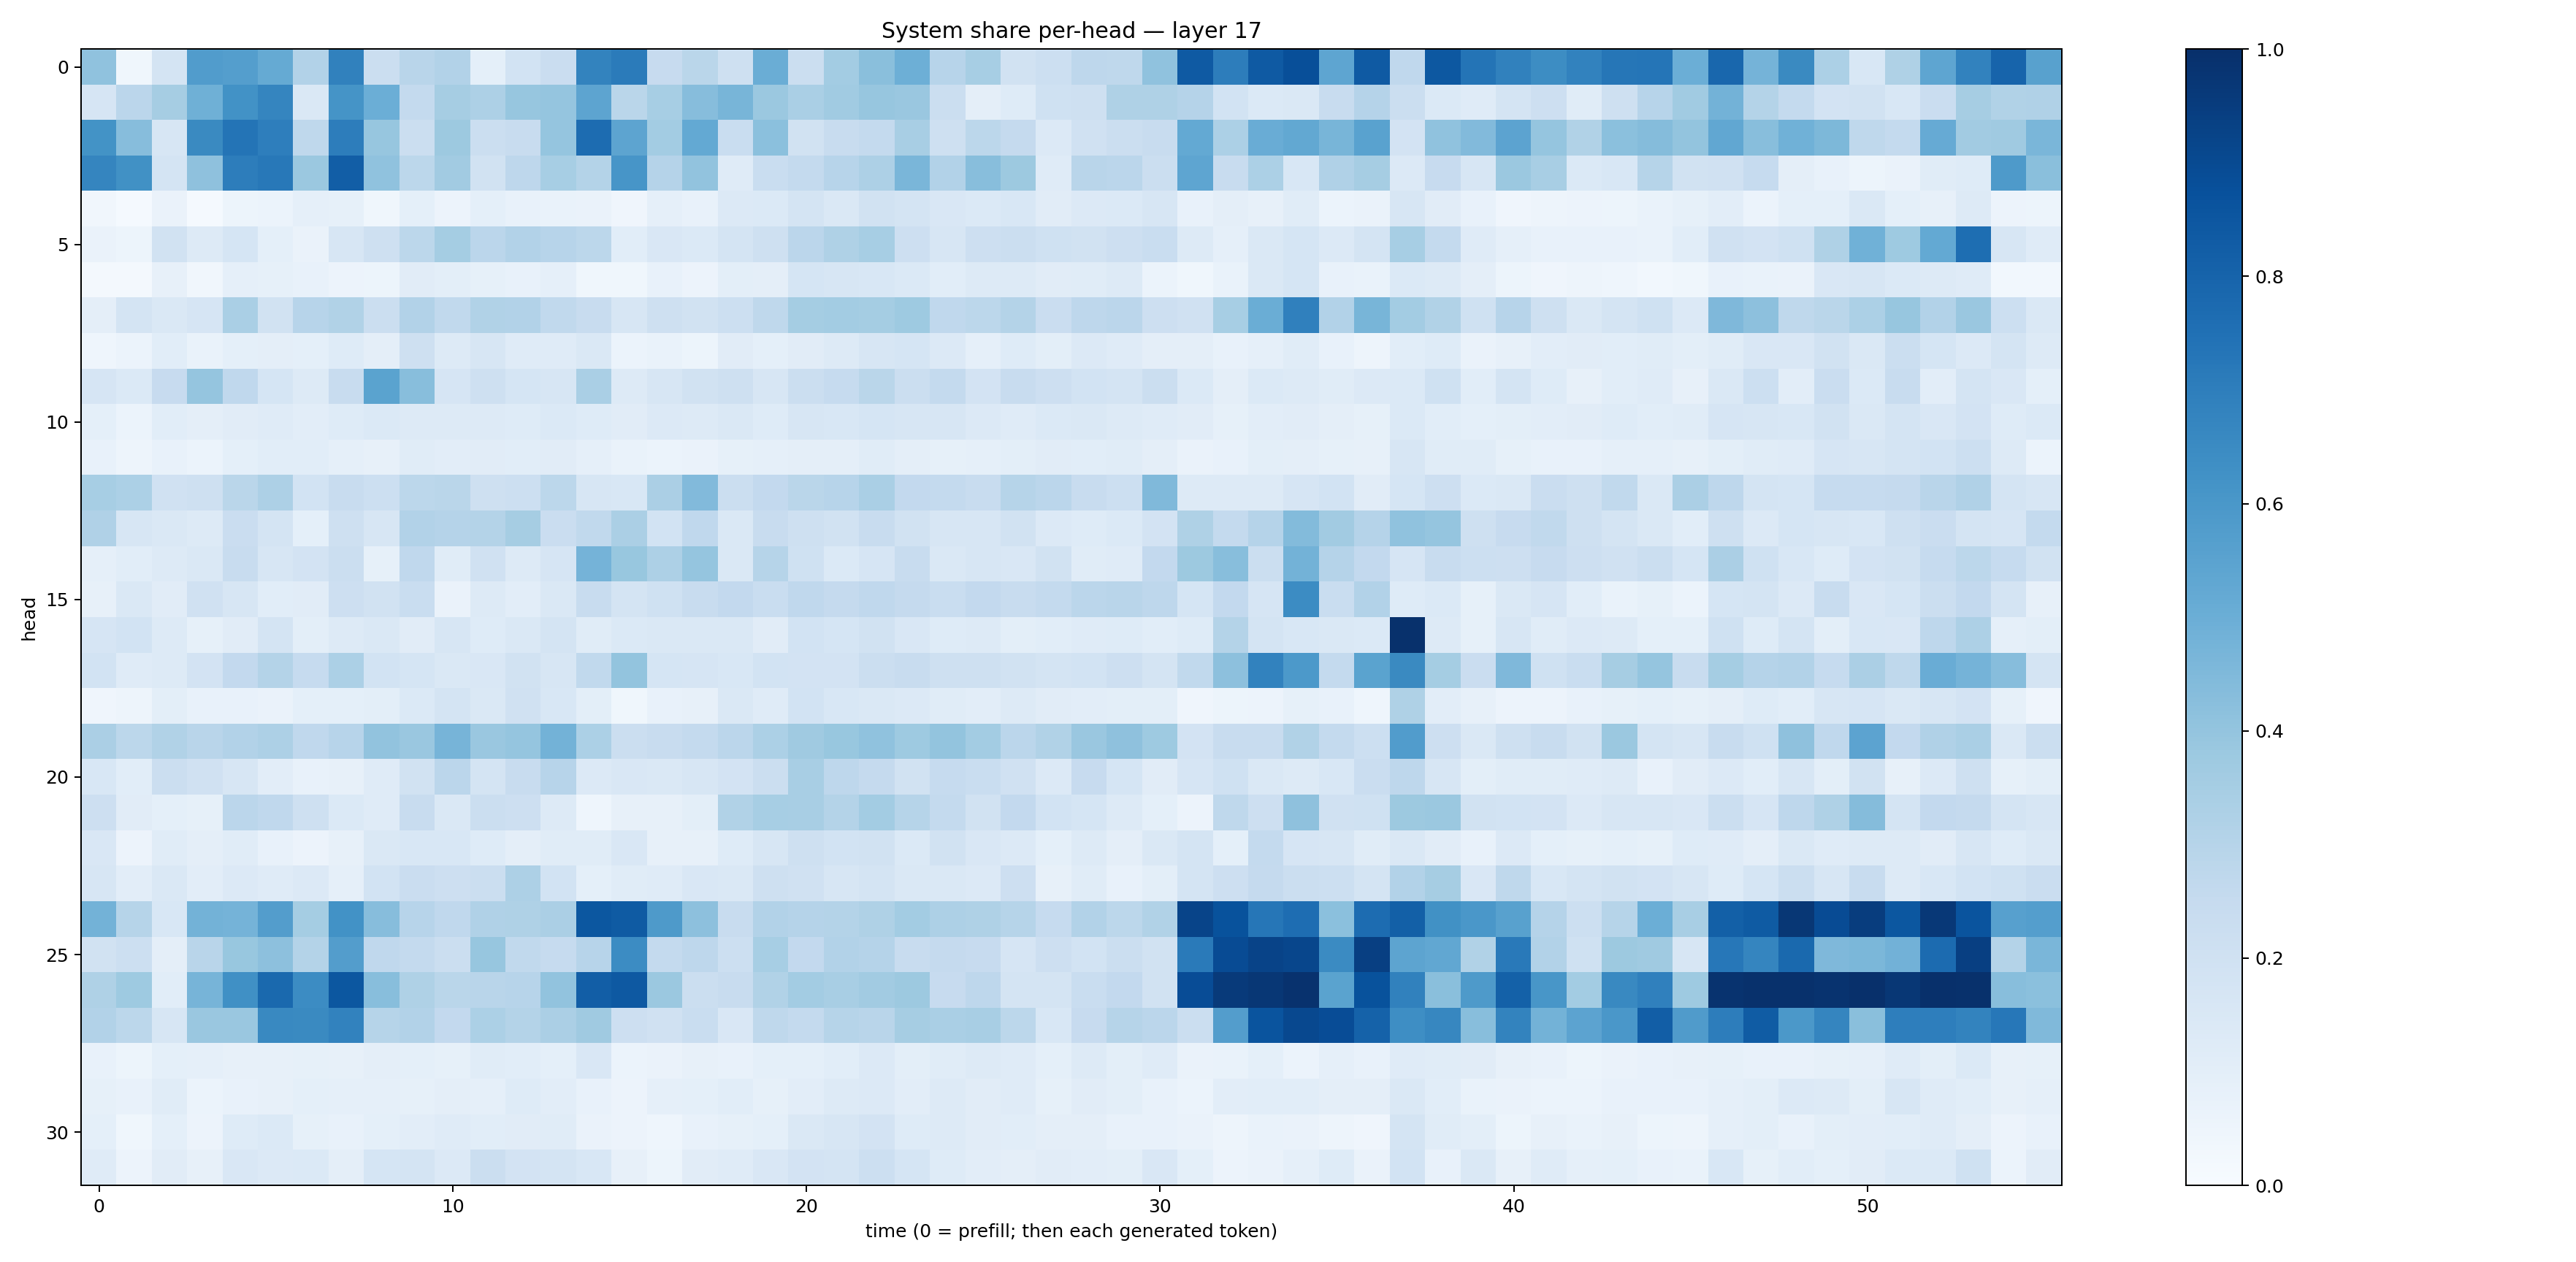

The data file committed next to this chart (first rows):
0.40861768, 0.037838224, 0.17764041, 0.57484776, 0.5695469, 0.5161087, 0.30965152, 0.6847717, 0.22451302, 0.29070532, 0.3122381, 0.090539664, 0.18711829, 0.23004623, 0.6768672, 0.70853376, 0.24469051, 0.28878707, 0.2046149, 0.50297225, 0.22478464, 0.3587279, 0.42546034, 0.4954335
0.1651, 0.2819, 0.3491, 0.4919, 0.6249, 0.6709, 0.1474, 0.6163, 0.4976, 0.2541, 0.3479, 0.327, 0.393, 0.3965, 0.5395, 0.2881, 0.346, 0.43, 0.4686, 0.3815, 0.338, 0.3653, 0.3941, 0.3857
0.6182, 0.4321, 0.1613, 0.6538, 0.7379, 0.6991, 0.2698, 0.7024, 0.3928, 0.2195, 0.3754, 0.2263, 0.2384, 0.395, 0.7688, 0.5417, 0.3565, 0.5224, 0.2341, 0.4218, 0.1937, 0.2415, 0.2543, 0.3434
0.6685, 0.6251, 0.1728, 0.414, 0.6995, 0.7225, 0.3795, 0.8209, 0.4091, 0.2774, 0.363, 0.1905, 0.2737, 0.3466, 0.305, 0.6077, 0.3037, 0.4033, 0.118, 0.231, 0.2567, 0.2958, 0.3254, 0.4642
0.03421, 0.0135, 0.06316, 0.01504, 0.05466, 0.06068, 0.08827, 0.08328, 0.03859, 0.09162, 0.055, 0.0928, 0.07136, 0.07002, 0.06368, 0.03969, 0.08721, 0.07634, 0.1334, 0.139, 0.1773, 0.1484, 0.189, 0.1791
0.06566, 0.0527, 0.1895, 0.1282, 0.17, 0.09368, 0.0644, 0.1577, 0.2065, 0.2785, 0.3527, 0.2814, 0.3114, 0.2931, 0.2801, 0.1076, 0.1508, 0.1375, 0.1739, 0.2036, 0.2823, 0.3215, 0.346, 0.2117
0.02155, 0.01889, 0.07898, 0.03276, 0.08881, 0.08412, 0.07531, 0.05506, 0.0509, 0.1125, 0.1013, 0.08572, 0.07679, 0.08869, 0.03574, 0.03686, 0.07417, 0.05755, 0.1008, 0.09495, 0.1683, 0.1566, 0.1538, 0.1398
0.09707, 0.1734, 0.141, 0.1649, 0.3365, 0.1946, 0.2961, 0.3163, 0.2218, 0.3106, 0.2617, 0.315, 0.3098, 0.2653, 0.2354, 0.1575, 0.2032, 0.1934, 0.2181, 0.2702, 0.3522, 0.3592, 0.3549, 0.372
0.04382, 0.06242, 0.1062, 0.06888, 0.09186, 0.09563, 0.09002, 0.1226, 0.09637, 0.2074, 0.1272, 0.1581, 0.1177, 0.1194, 0.147, 0.06117, 0.06664, 0.05261, 0.1131, 0.09146, 0.1105, 0.1291, 0.163, 0.1685
0.1654, 0.1389, 0.2428, 0.3975, 0.2683, 0.1698, 0.1255, 0.2378, 0.549, 0.4265, 0.1671, 0.2047, 0.1697, 0.1626, 0.3388, 0.1268, 0.1602, 0.1932, 0.2078, 0.1583, 0.2243, 0.2488, 0.2853, 0.2218
0.092, 0.06208, 0.108, 0.09643, 0.1098, 0.1193, 0.1021, 0.1242, 0.1389, 0.1275, 0.1267, 0.1293, 0.1221, 0.1387, 0.1216, 0.1121, 0.135, 0.1261, 0.1407, 0.1212, 0.1594, 0.1546, 0.1685, 0.1575
0.07193, 0.04756, 0.0732, 0.05979, 0.09234, 0.1072, 0.1079, 0.08597, 0.08006, 0.1135, 0.1046, 0.1106, 0.1064, 0.1094, 0.08855, 0.06827, 0.06223, 0.06413, 0.08522, 0.08641, 0.09699, 0.09671, 0.1171, 0.0967
0.3456, 0.3286, 0.1957, 0.2083, 0.2854, 0.3251, 0.1871, 0.2361, 0.217, 0.2801, 0.2856, 0.2043, 0.2179, 0.2804, 0.162, 0.1532, 0.3336, 0.4445, 0.221, 0.2589, 0.2852, 0.2959, 0.3375, 0.2611
0.3166, 0.1581, 0.1449, 0.129, 0.2271, 0.1758, 0.0913, 0.2089, 0.1632, 0.311, 0.3031, 0.3056, 0.3515, 0.2276, 0.2645, 0.333, 0.1853, 0.2665, 0.143, 0.2405, 0.2087, 0.1947, 0.2405, 0.1875
0.08801, 0.1075, 0.1308, 0.1477, 0.2399, 0.158, 0.1798, 0.2263, 0.08578, 0.2691, 0.1168, 0.196, 0.1251, 0.1653, 0.4752, 0.3882, 0.3276, 0.397, 0.1429, 0.3, 0.2002, 0.1385, 0.1664, 0.2388
0.07931, 0.1446, 0.1116, 0.1963, 0.1625, 0.1087, 0.1121, 0.2146, 0.1935, 0.2313, 0.06519, 0.129, 0.1017, 0.1448, 0.2396, 0.1756, 0.2008, 0.2413, 0.2609, 0.2319, 0.2686, 0.2503, 0.2667, 0.2506
0.1673, 0.1871, 0.1311, 0.0821, 0.1117, 0.172, 0.09842, 0.1295, 0.147, 0.1127, 0.1628, 0.1247, 0.147, 0.176, 0.117, 0.1368, 0.1482, 0.1483, 0.1412, 0.1118, 0.1843, 0.1707, 0.1949, 0.1508
0.1865, 0.12, 0.1267, 0.1818, 0.2585, 0.3081, 0.2485, 0.3296, 0.1845, 0.1696, 0.1434, 0.1508, 0.1898, 0.1604, 0.2642, 0.399, 0.1682, 0.1652, 0.1539, 0.1842, 0.1809, 0.1814, 0.2214, 0.2385
0.04209, 0.0488, 0.1011, 0.07811, 0.07087, 0.06631, 0.09117, 0.09252, 0.09925, 0.1389, 0.1733, 0.1469, 0.1984, 0.1527, 0.09992, 0.03728, 0.07397, 0.07851, 0.1407, 0.1176, 0.1842, 0.1531, 0.1407, 0.136
0.3348, 0.28, 0.3126, 0.2905, 0.3096, 0.3265, 0.2672, 0.2942, 0.4037, 0.3833, 0.4696, 0.3835, 0.3957, 0.4767, 0.3297, 0.2238, 0.2383, 0.2546, 0.2823, 0.331, 0.3682, 0.3886, 0.4073, 0.3743
0.1552, 0.108, 0.2219, 0.1957, 0.1599, 0.1022, 0.07282, 0.07894, 0.1202, 0.1935, 0.2847, 0.177, 0.2401, 0.2935, 0.1347, 0.1493, 0.1448, 0.1625, 0.1815, 0.226, 0.3434, 0.2746, 0.2529, 0.1924
0.2117, 0.1095, 0.09335, 0.08331, 0.2847, 0.2672, 0.2095, 0.138, 0.1207, 0.2385, 0.1477, 0.2243, 0.2135, 0.1281, 0.04666, 0.0794, 0.07834, 0.1014, 0.3125, 0.3453, 0.3428, 0.3053, 0.3556, 0.3003
0.1485, 0.05515, 0.1153, 0.09547, 0.1149, 0.07792, 0.05764, 0.07984, 0.1412, 0.154, 0.1543, 0.1243, 0.09567, 0.1166, 0.1157, 0.1499, 0.07987, 0.08045, 0.1223, 0.1573, 0.2032, 0.1847, 0.1898, 0.139
0.1593, 0.103, 0.1423, 0.1039, 0.1367, 0.1206, 0.1353, 0.08911, 0.1848, 0.2294, 0.213, 0.222, 0.3278, 0.1839, 0.09055, 0.1147, 0.1184, 0.1492, 0.1454, 0.2058, 0.1961, 0.1596, 0.1738, 0.1459
0.4785, 0.2973, 0.1554, 0.4798, 0.4751, 0.5739, 0.3527, 0.6232, 0.4321, 0.2969, 0.2677, 0.3171, 0.3239, 0.3325, 0.8513, 0.8343, 0.5871, 0.4177, 0.241, 0.3107, 0.3011, 0.3076, 0.3222, 0.3567
0.1923, 0.2154, 0.09482, 0.2913, 0.3893, 0.4167, 0.3047, 0.5732, 0.266, 0.2567, 0.2207, 0.3931, 0.262, 0.248, 0.2947, 0.6469, 0.2547, 0.2759, 0.2164, 0.3456, 0.2617, 0.3119, 0.3038, 0.2377
0.324, 0.3747, 0.1081, 0.4688, 0.6312, 0.781, 0.6458, 0.8513, 0.4285, 0.322, 0.2872, 0.2892, 0.2941, 0.4044, 0.8231, 0.8409, 0.3822, 0.2196, 0.2357, 0.3129, 0.3563, 0.34, 0.3629, 0.377
0.3107, 0.2788, 0.1617, 0.3835, 0.3858, 0.6585, 0.6534, 0.6832, 0.3001, 0.311, 0.2592, 0.3295, 0.3068, 0.3341, 0.3693, 0.2142, 0.1958, 0.2306, 0.1488, 0.2724, 0.2571, 0.2986, 0.2891, 0.3479
0.07267, 0.0529, 0.09367, 0.08604, 0.08177, 0.08004, 0.08276, 0.07941, 0.09526, 0.09305, 0.08493, 0.1165, 0.1069, 0.09002, 0.1516, 0.06019, 0.0649, 0.07867, 0.07761, 0.09099, 0.093, 0.1092, 0.1346, 0.1008
0.08558, 0.07092, 0.114, 0.06196, 0.07476, 0.07979, 0.08988, 0.08942, 0.08962, 0.08588, 0.09494, 0.08923, 0.1221, 0.1052, 0.07506, 0.05776, 0.08619, 0.09079, 0.1074, 0.08409, 0.1038, 0.1327, 0.1349, 0.1032
0.09208, 0.03707, 0.09286, 0.05742, 0.1229, 0.1402, 0.08499, 0.07241, 0.09339, 0.1041, 0.1179, 0.1071, 0.1112, 0.1145, 0.06488, 0.05824, 0.04662, 0.07632, 0.08276, 0.09173, 0.1468, 0.1589, 0.1825, 0.1235
0.12, 0.058, 0.1109, 0.08047, 0.15, 0.1363, 0.1391, 0.0944, 0.1708, 0.1741, 0.1354, 0.2249, 0.18, 0.1792, 0.154, 0.08191, 0.05358, 0.1102, 0.1204, 0.15, 0.1808, 0.1751, 0.2176, 0.1702
